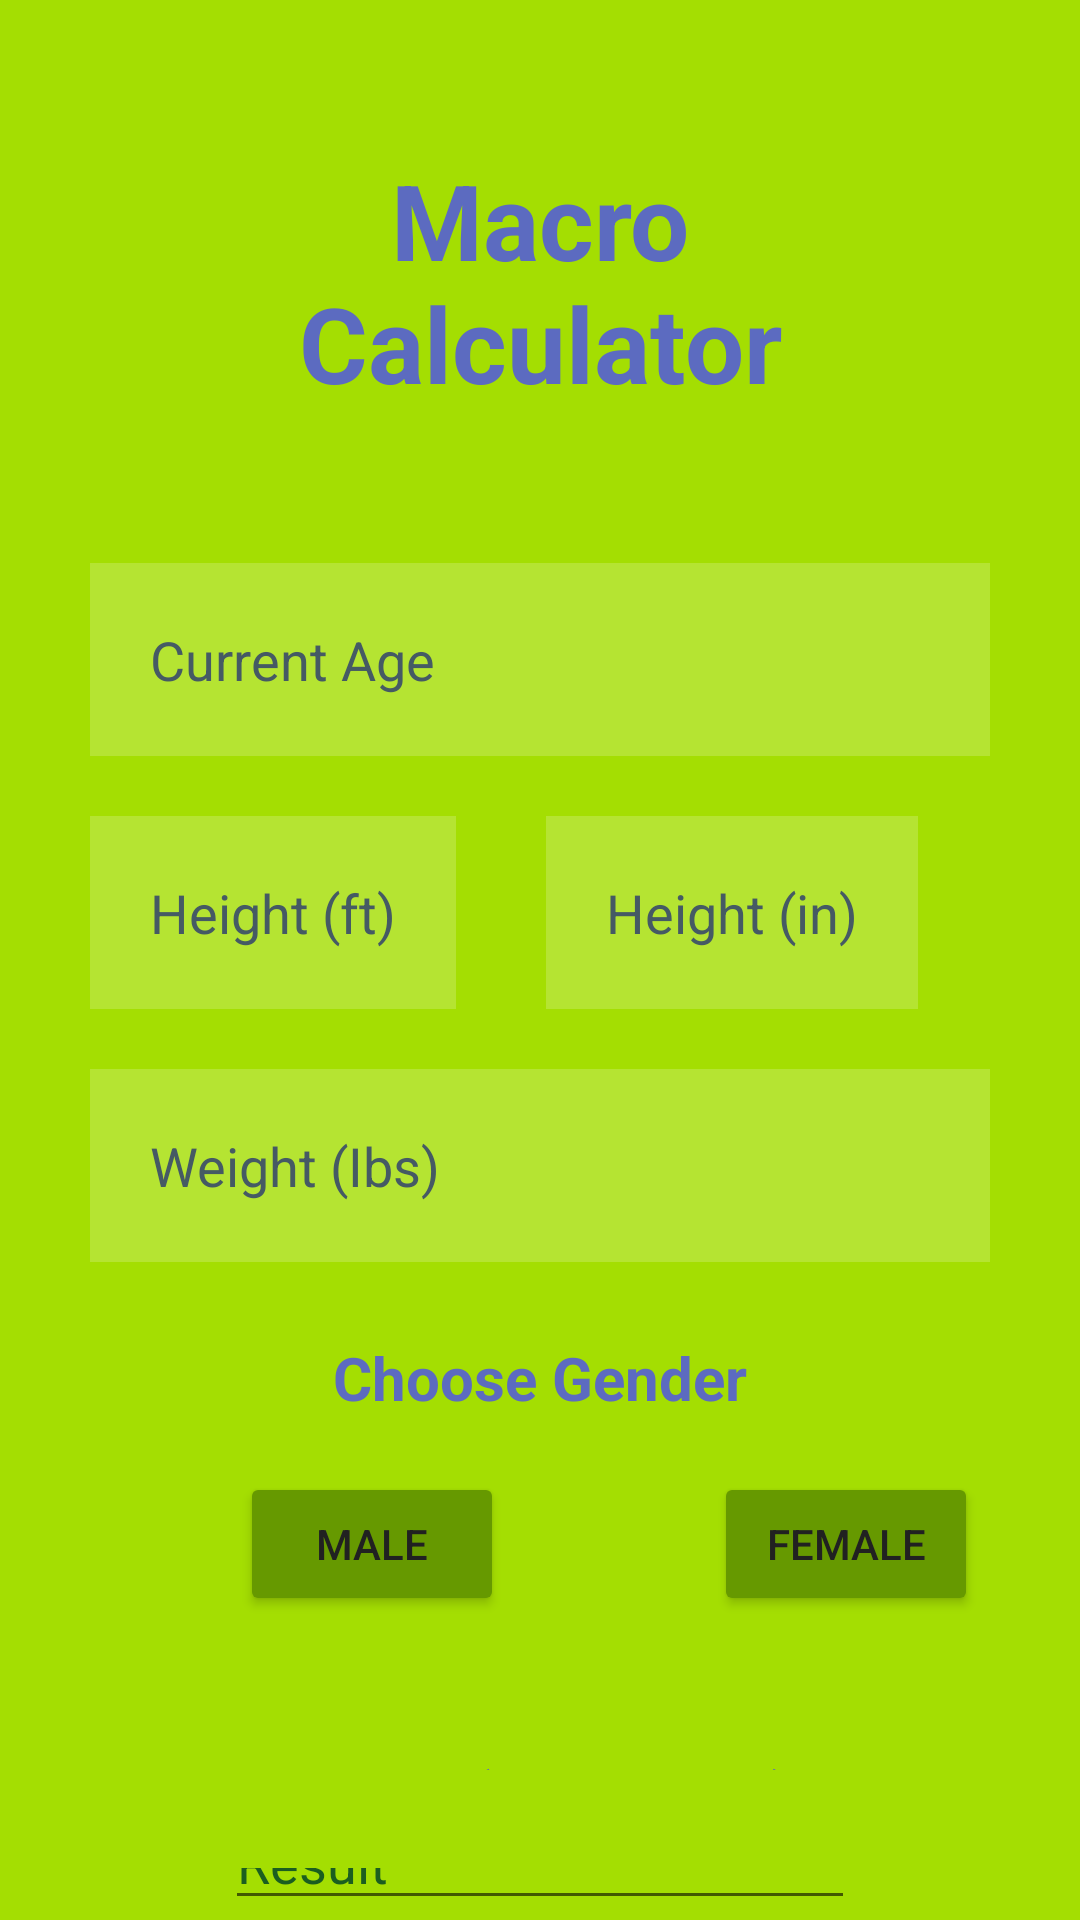

Produce the Android XML layout that renders to this screen, including the resource entries it uses.
<!-- AndroidManifest.xml: application theme Theme.MealUpApp -->
<!-- res/layout/macro_calculator.xml -->
<?xml version="1.0" encoding="utf-8"?>
<RelativeLayout xmlns:android="http://schemas.android.com/apk/res/android"
    xmlns:app="http://schemas.android.com/apk/res-auto"
    xmlns:tools="http://schemas.android.com/tools"
    android:layout_width="match_parent"
    android:layout_height="match_parent"
    android:background="@color/green"
    tools:context=".macro_calcul">

    <TextView
        android:id="@+id/createlogo"
        android:layout_width="match_parent"
        android:layout_height="wrap_content"
        android:layout_centerHorizontal="true"
        android:layout_marginStart="50dp"
        android:layout_marginTop="50dp"
        android:layout_marginEnd="50dp"
        android:layout_marginBottom="50dp"
        android:gravity="center"
        android:text="@string/macro_calculator"
        android:textColor="#5C6BC0"
        android:textSize="35sp"
        android:textStyle="bold" />

    <EditText
        android:id="@+id/age"
        android:layout_width="match_parent"
        android:layout_height="wrap_content"
        android:layout_below="@+id/createlogo"
        android:layout_centerInParent="true"
        android:layout_marginStart="30dp"
        android:layout_marginEnd="30dp"
        android:layout_marginBottom="10dp"
        android:autofillHints=""
        android:background="#30ffffff"
        android:ems="10"
        android:hint="@string/current_age"
        android:inputType="number"
        android:padding="20dp"
        android:textColor="@color/white"
        android:textColorHint="#455A64" />

    <EditText
        android:id="@+id/height1"
        android:layout_width="wrap_content"
        android:layout_height="wrap_content"
        android:layout_below="@+id/age"
        android:layout_marginStart="30dp"
        android:layout_marginTop="10dp"
        android:layout_marginBottom="10dp"
        android:background="#30ffffff"
        android:hint="Height (ft)"
        android:importantForAutofill="no"
        android:inputType="number"
        android:padding="20dp"
        android:textColor="@color/white"
        android:textColorHint="#455A64" />

    <EditText
        android:id="@+id/height2"
        android:layout_width="wrap_content"
        android:layout_height="wrap_content"
        android:layout_below="@+id/age"
        android:layout_toRightOf="@+id/height1"
        android:layout_marginStart="30dp"
        android:layout_marginTop="10dp"
        android:layout_marginBottom="10dp"
        android:background="#30ffffff"
        android:hint="Height (in)"
        android:importantForAutofill="no"
        android:inputType="number"
        android:padding="20dp"
        android:textColor="@color/white"
        android:textColorHint="#455A64" />

    <EditText
        android:id="@+id/weight"
        android:layout_width="match_parent"
        android:layout_height="wrap_content"
        android:layout_below="@+id/height1"
        android:layout_centerInParent="true"
        android:layout_marginStart="30dp"
        android:layout_marginTop="10dp"
        android:layout_marginEnd="30dp"
        android:layout_marginBottom="10dp"
        android:background="#30ffffff"
        android:ems="10"
        android:hint="Weight (Ibs)"
        android:importantForAutofill="no"
        android:inputType="number"
        android:padding="20dp"
        android:textColor="@color/white"
        android:textColorHint="#455A64" />

    <TextView
        android:id="@+id/gender"
        android:layout_width="match_parent"
        android:layout_height="wrap_content"
        android:layout_below="@+id/weight"
        android:layout_centerInParent="true"
        android:layout_marginStart="50dp"
        android:layout_marginTop="15dp"
        android:layout_marginEnd="50dp"
        android:layout_marginBottom="50dp"
        android:gravity="center"
        android:text="@string/choose_gender"
        android:textColor="#5C6BC0"
        android:textSize="20sp"
        android:textStyle="bold" />

    <Button
        android:id="@+id/male"
        android:layout_width="wrap_content"
        android:layout_height="wrap_content"
        android:layout_below="@+id/weight"
        android:backgroundTint="@android:color/holo_green_dark"
        android:onClick="Male"
        android:layout_marginStart="80dp"
        android:layout_marginTop="60dp"
        android:layout_marginBottom="10dp"
        android:text="@string/male"
        android:textColor="#212121"
        tools:ignore="TextContrastCheck" />

    <Button
        android:id="@+id/female"
        android:layout_width="wrap_content"
        android:layout_height="wrap_content"
        android:layout_below="@+id/weight"
        android:layout_centerInParent="true"
        android:layout_marginStart="70dp"
        android:layout_marginTop="60dp"
        android:layout_marginEnd="30dp"
        android:layout_toRightOf="@+id/male"
        android:backgroundTint="@android:color/holo_green_dark"
        android:onClick="Female"
        android:text="@string/female"
        android:textColor="#212121" />

    <TextView
        android:id="@+id/bmr"
        android:layout_width="match_parent"
        android:layout_height="wrap_content"
        android:layout_below="@+id/gender"
        android:layout_centerInParent="true"
        android:layout_marginStart="50dp"
        android:layout_marginTop="60dp"
        android:layout_marginEnd="50dp"
        android:layout_marginBottom="50dp"
        android:gravity="center"
        android:text="BMR (Calories)"
        android:textColor="#5C6BC0"
        android:textSize="25sp"
        android:textStyle="bold" />

    <EditText
        android:id="@+id/result"
        android:layout_width="wrap_content"
        android:layout_height="wrap_content"
        android:layout_below="@+id/gender"
        android:layout_centerInParent="true"
        android:layout_marginTop="90dp"
        android:ems="10"
        android:hint="Result"
        android:importantForAutofill="no"
        android:inputType="numberDecimal"
        android:textColorHint="#1B5E20" />
    <TextView
        android:id="@+id/protein"
        android:layout_width="wrap_content"
        android:layout_height="wrap_content"
        android:layout_below="@+id/result"
        android:layout_marginStart="50dp"
        android:layout_marginTop="40dp"
        android:text="Protein"
        android:textColor="#5C6BC0"
        android:textSize="20sp"
        android:textStyle="bold" />

    <TextView
        android:id="@+id/carbs"
        android:layout_width="wrap_content"
        android:layout_height="wrap_content"
        android:layout_below="@+id/result"
        android:layout_marginStart="65dp"
        android:layout_marginTop="40dp"
        android:layout_toRightOf="@+id/protein"
        android:text="Carbs"
        android:textColor="#5C6BC0"
        android:textSize="20sp"
        android:textStyle="bold" />

    <TextView
        android:id="@+id/fat"
        android:layout_width="wrap_content"
        android:layout_height="wrap_content"
        android:layout_below="@+id/result"
        android:layout_marginTop="40dp"
        android:layout_marginBottom="50dp"
        android:text="Fat"
        android:layout_toRightOf="@+id/carbs"
        android:layout_marginStart="80dp"
        android:textColor="#5C6BC0"
        android:textSize="20sp"
        android:textStyle="bold" />
    <EditText
        android:id="@+id/protein_result"
        android:layout_width="wrap_content"
        android:layout_height="wrap_content"
        android:layout_below="@+id/protein"
        android:layout_marginTop="5dp"
        android:ems="4"
        android:layout_marginStart="45dp"
        android:hint="Result (g)"
        android:importantForAutofill="no"
        android:inputType="numberDecimal"
        android:textColorHint="#1B5E20" />
    <EditText
        android:id="@+id/carbs_result"
        android:layout_width="wrap_content"
        android:layout_height="wrap_content"
        android:layout_below="@+id/carbs"
        android:layout_marginTop="5dp"
        android:ems="4"
        android:layout_marginStart="60dp"
        android:hint="Result (g)"
        android:importantForAutofill="no"
        android:inputType="numberDecimal"
        android:textColorHint="#1B5E20"
        android:layout_toRightOf="@+id/protein"/>

    <EditText
        android:id="@+id/fat_result"
        android:layout_width="wrap_content"
        android:layout_height="wrap_content"
        android:layout_below="@+id/carbs"
        android:layout_marginTop="5dp"
        android:ems="4"
        android:layout_marginStart="60dp"
        android:hint="Result (g)"
        android:importantForAutofill="no"
        android:inputType="numberDecimal"
        android:textColorHint="#1B5E20"
        android:layout_toRightOf="@+id/carbs"/>

</RelativeLayout>
<!-- resources referenced by this layout -->
<resources>
  <color name="green">#a4de02</color>
  <color name="white">#FFFFFFFF</color>
  <string name="choose_gender">Choose Gender</string>
  <string name="current_age">Current Age</string>
  <string name="female">Female</string>
  <string name="macro_calculator">Macro Calculator</string>
  <string name="male">Male</string>
  <style name="Theme.MealUpApp" parent="Theme.MaterialComponents.DayNight.DarkActionBar">
          
          <item name="colorPrimary">@color/purple_500</item>
          <item name="colorPrimaryVariant">@color/purple_700</item>
          <item name="colorOnPrimary">@color/white</item>
          
          <item name="colorSecondary">@color/teal_200</item>
          <item name="colorSecondaryVariant">@color/teal_700</item>
          <item name="colorOnSecondary">@color/black</item>
          
          <item name="android:statusBarColor" tools:targetApi="l">?attr/colorPrimaryVariant</item>
          
  
      </style>
  <color name="purple_500">#FF6200EE</color>
  <color name="purple_700">#FF3700B3</color>
  <color name="teal_200">#FF03DAC5</color>
  <color name="teal_700">#FF018786</color>
  <color name="black">#FF000000</color>
</resources>
